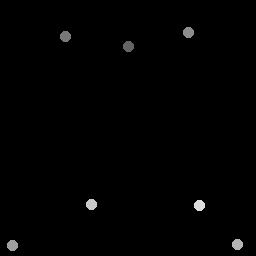

The table this chart was drawn from, first rows:
129.25, 46.5
65.75, 36.75
188.5, 32.75
13, 246
238, 245
92, 205
200, 206
